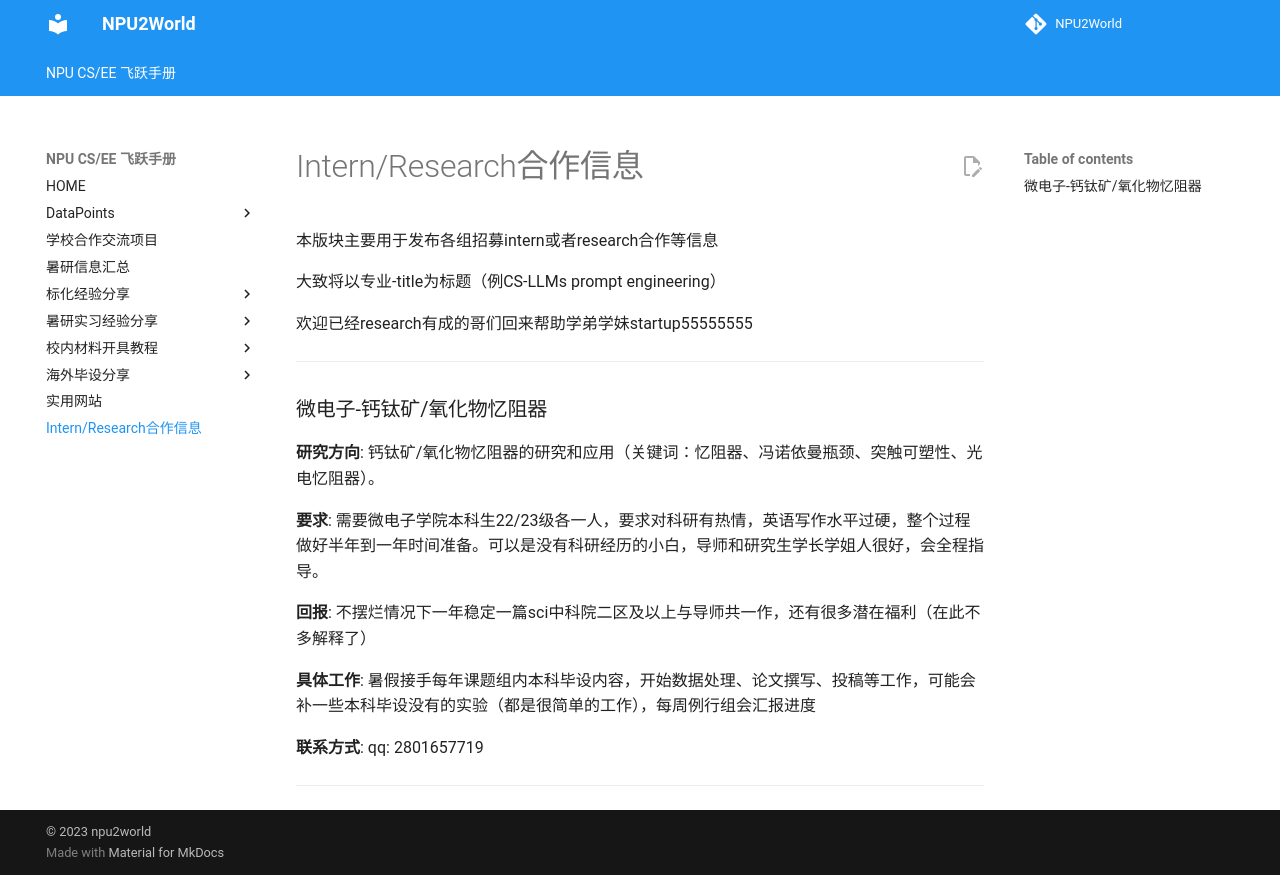

repository: NPU2World/NPU2World · page: researchInfo/index.html · generator: mkdocs

# Intern/Research合作信息

本版块主要用于发布各组招募intern或者research合作等信息

大致将以专业-title为标题（例CS-LLMs prompt engineering）

欢迎已经research有成的哥们回来帮助学弟学妹startup55555555



***

### 微电子-钙钛矿/氧化物忆阻器

**研究方向**: 钙钛矿/氧化物忆阻器的研究和应用（关键词：忆阻器、冯诺依曼瓶颈、突触可塑性、光电忆阻器）。

**要求**: 需要微电子学院本科生22/23级各一人，要求对科研有热情，英语写作水平过硬，整个过程做好半年到一年时间准备。可以是没有科研经历的小白，导师和研究生学长学姐人很好，会全程指导。

**回报**: 不摆烂情况下一年稳定一篇sci中科院二区及以上与导师共一作，还有很多潜在福利（在此不多解释了）

**具体工作**: 暑假接手每年课题组内本科毕设内容，开始数据处理、论文撰写、投稿等工作，可能会补一些本科毕设没有的实验（都是很简单的工作），每周例行组会汇报进度

**联系方式**: qq: 2801657719

***
